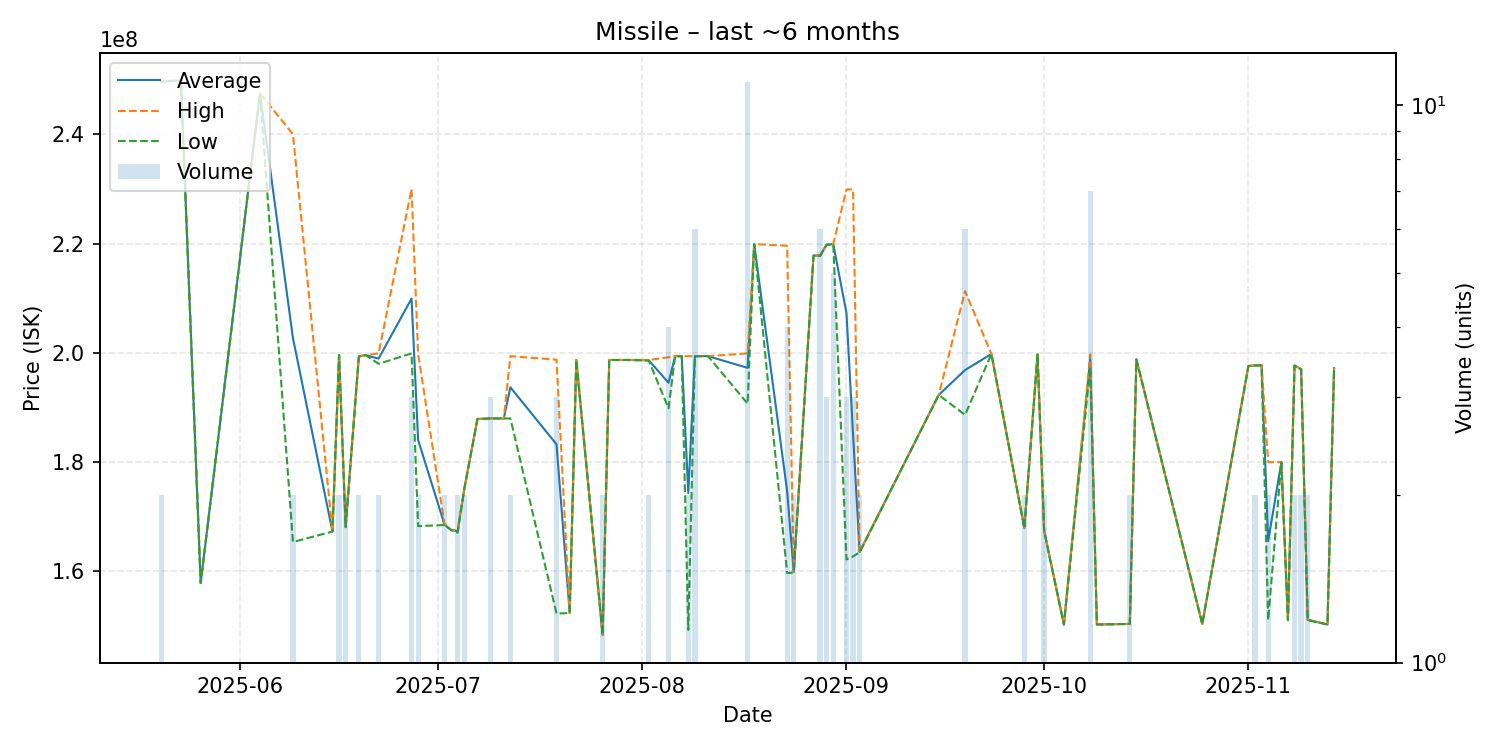

Values plotted in this chart, from the file beside it:
date, average, highest, lowest, order_count, volume
2025-05-20, 249700000, 249800000, 249600000, 2, 2
2025-05-23, 249800000, 249800000, 249800000, 1, 1
2025-05-26, 157900000, 157900000, 157900000, 1, 1
2025-06-04, 247500000, 247500000, 247500000, 1, 1
2025-06-09, 202700000, 240000000, 165400000, 2, 2
2025-06-15, 167300000, 167300000, 167300000, 1, 1
2025-06-16, 199600000, 199600000, 199600000, 1, 2
2025-06-17, 168150000, 168200000, 168100000, 2, 2
2025-06-19, 199350000, 199400000, 199300000, 2, 2
2025-06-20, 199600000, 199600000, 199600000, 1, 1
2025-06-22, 198950000, 199900000, 198000000, 2, 2
2025-06-27, 209933333, 230000000, 199900000, 3, 3
2025-06-28, 184050000, 199800000, 168300000, 2, 2
2025-07-02, 168600000, 168700000, 168500000, 2, 2
2025-07-03, 167600000, 167600000, 167600000, 1, 1
2025-07-04, 167350000, 167600000, 167100000, 2, 2
2025-07-05, 175100000, 175100000, 175100000, 1, 2
2025-07-07, 187900000, 187900000, 187900000, 1, 1
2025-07-09, 188000000, 188000000, 188000000, 1, 3
2025-07-11, 188000000, 188000000, 188000000, 1, 1
2025-07-12, 193700000, 199400000, 188000000, 2, 2
2025-07-19, 183266667, 198750000, 152300000, 3, 3
2025-07-21, 152400000, 152400000, 152400000, 1, 1
2025-07-22, 198700000, 198700000, 198700000, 1, 1
2025-07-26, 148400000, 148400000, 148400000, 2, 2
2025-07-27, 198700000, 198700000, 198700000, 1, 1
2025-07-30, 198700000, 198700000, 198700000, 1, 1
2025-08-02, 198650000, 198700000, 198600000, 2, 2
2025-08-05, 194525000, 199200000, 189850000, 4, 4
2025-08-06, 199400000, 199400000, 199400000, 1, 1
2025-08-07, 199400000, 199400000, 199400000, 1, 1
2025-08-08, 174350000, 199400000, 149300000, 2, 2
2025-08-09, 199400000, 199400000, 199400000, 3, 6
2025-08-10, 199400000, 199400000, 199400000, 1, 1
2025-08-11, 199400000, 199400000, 199400000, 1, 1
2025-08-17, 197254545, 199900000, 190700000, 6, 11
2025-08-18, 219900000, 219900000, 219900000, 1, 1
2025-08-23, 174675000, 219600000, 159700000, 3, 4
2025-08-24, 159900000, 160000000, 159800000, 2, 2
2025-08-27, 217800000, 217800000, 217800000, 1, 1
2025-08-28, 217800000, 217900000, 217700000, 6, 6
2025-08-29, 219800000, 219800000, 219800000, 3, 3
2025-08-30, 219880000, 219900000, 219800000, 2, 5
2025-09-01, 207333333, 229900000, 162200000, 3, 3
2025-09-02, 185133333, 229900000, 162750000, 3, 3
2025-09-03, 163550000, 163600000, 163500000, 2, 2
2025-09-15, 192300000, 192300000, 192300000, 1, 1
2025-09-19, 196850000, 211300000, 188650000, 6, 6
2025-09-23, 199800000, 199800000, 199800000, 1, 1
2025-09-28, 167950000, 168000000, 167900000, 2, 2
2025-09-30, 199700000, 199700000, 199700000, 1, 1
2025-10-01, 167450000, 167500000, 167400000, 2, 2
2025-10-04, 150300000, 150300000, 150300000, 1, 1
2025-10-08, 198957143, 199700000, 197450000, 5, 7
2025-10-09, 150300000, 150300000, 150300000, 1, 1
2025-10-14, 150400000, 150400000, 150400000, 2, 2
2025-10-15, 198800000, 198800000, 198800000, 1, 1
2025-10-25, 150400000, 150400000, 150400000, 1, 1
2025-11-01, 197600000, 197600000, 197600000, 1, 1
2025-11-02, 197700000, 197700000, 197700000, 2, 2
... 9 more rows
